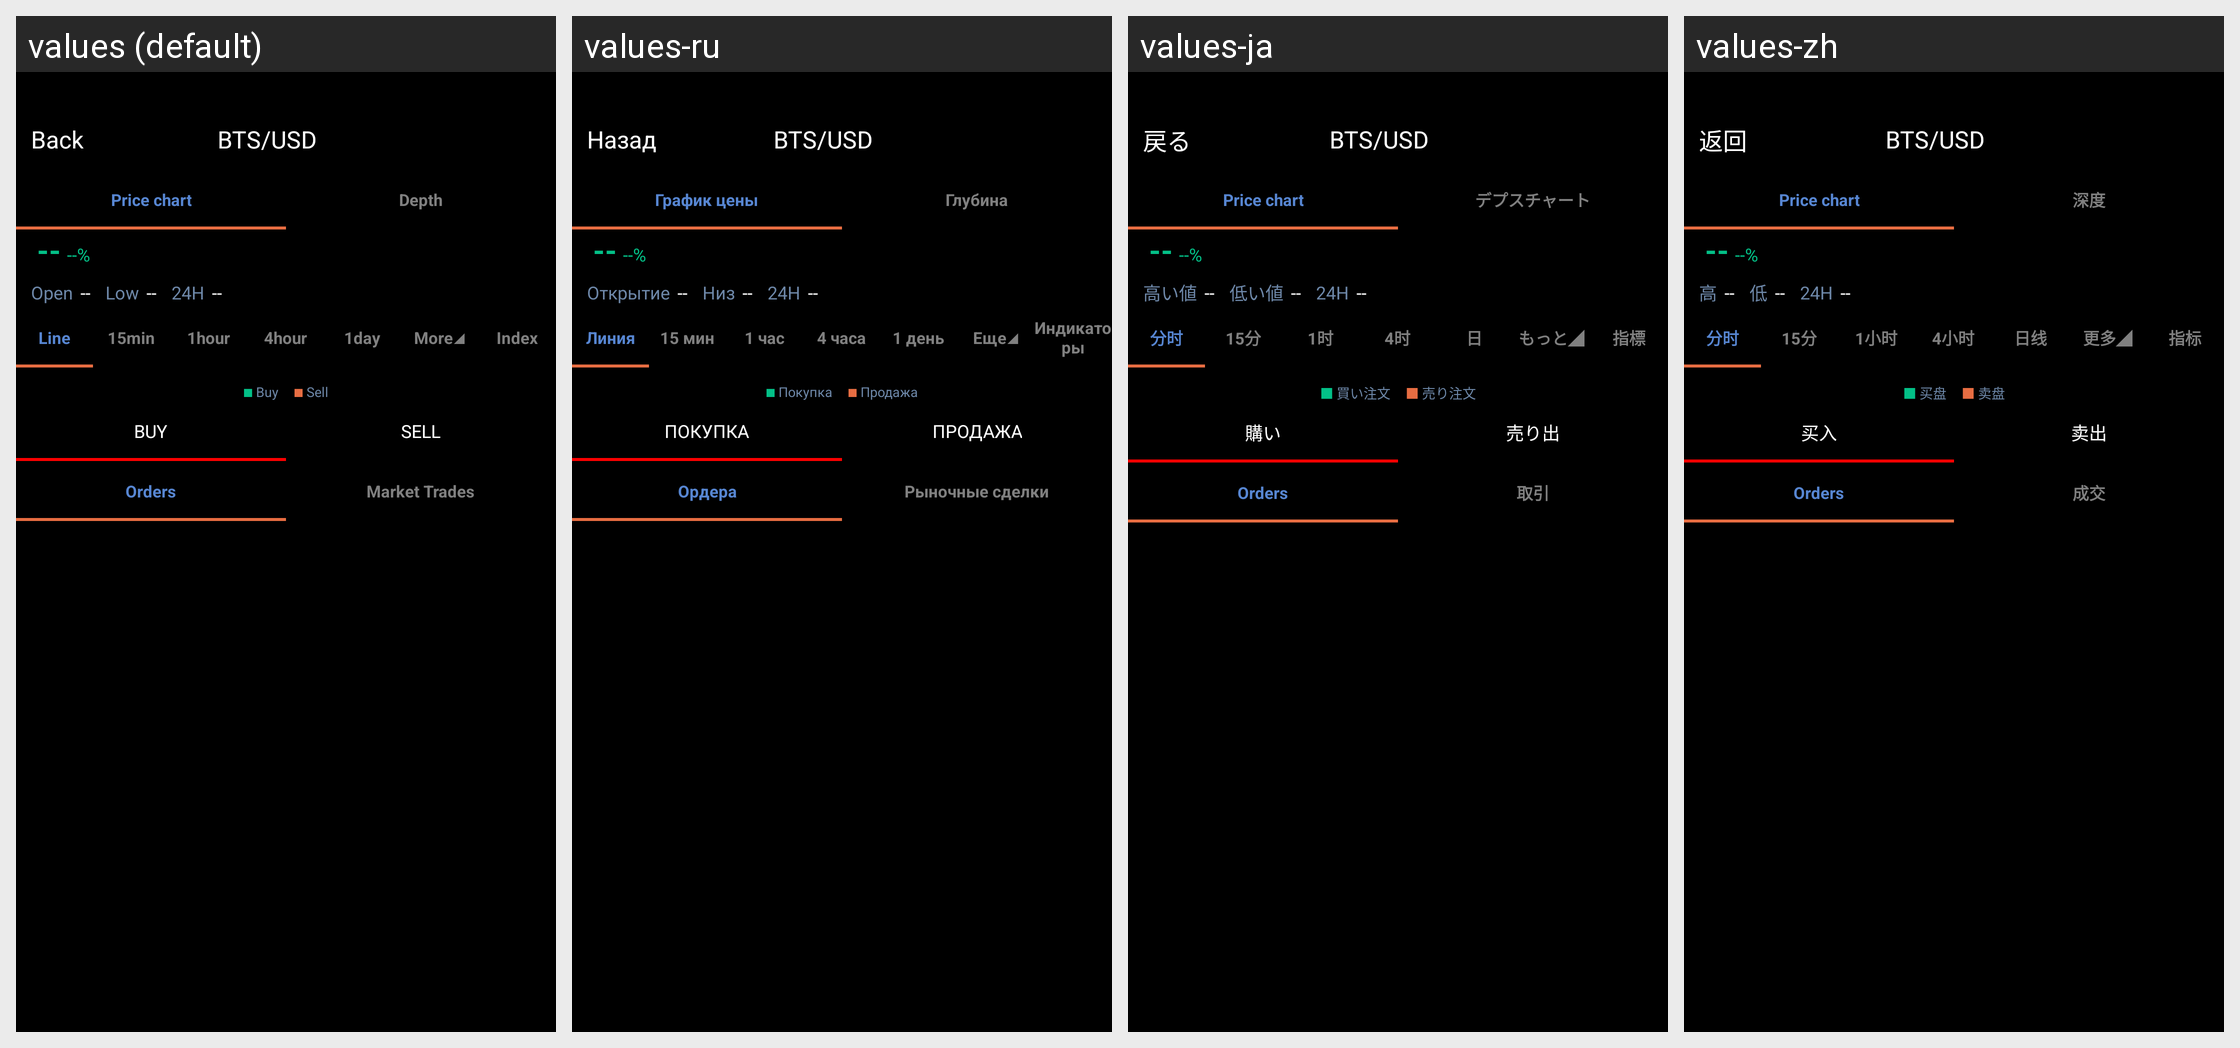

Strings drawn on this Android screen and how each of the app's shown locales translates them:
Android screen res/layout/activity_kline.xml rendered under 4 locales, left to right: values (default), values-ru, values-ja, values-zh. Device: Nexus 5 (rendered at 1080×1920; each locale shown at half size, 540×960, under a caption strip naming it); theme AppTheme.
Strings drawn on this screen, with the default value and each locale's value (text and hints the layout hard-codes, and strings that could not be matched under every locale, appear in the picture but are not listed):

kBtnBack
  values: Back
  values-ru: Назад
  values-ja: 戻る
  values-zh: 返回

price_chart
  values: Price chart
  values-ru: График цены
  values-ja: Price chart  [not translated; the default value is used]
  values-zh: Price chart  [not translated; the default value is used]

kLabelBtnDepth
  values: Depth
  values-ru: Глубина
  values-ja: デプスチャート
  values-zh: 深度

kLabelHeaderHigh
  values: Open
  values-ru: Открытие
  values-ja: 高い値
  values-zh: 高

kLabelHeaderLow
  values: Low
  values-ru: Низ
  values-ja: 低い値
  values-zh: 低

kLabelEkdptLine
  values: Line
  values-ru: Линия
  values-ja: 分时
  values-zh: 分时

kLabelEkdpt15min
  values: 15min
  values-ru: 15 мин
  values-ja: 15分
  values-zh: 15分

kLabelEkdpt1hour
  values: 1hour
  values-ru: 1 час
  values-ja: 1时
  values-zh: 1小时

kLabelEkdpt4hour
  values: 4hour
  values-ru: 4 часа
  values-ja: 4时
  values-zh: 4小时

kLabelEkdpt1day
  values: 1day
  values-ru: 1 день
  values-ja: 日
  values-zh: 日线

kLabelEkdptBtnMore
  values: More◢
  values-ru: Еще◢
  values-ja: もっと◢
  values-zh: 更多◢

kLabelEkdptBtnIndex
  values: Index
  values-ru: Индикаторы
  values-ja: 指標
  values-zh: 指标

kLabelDepthSideBuy
  values: Buy
  values-ru: Покупка
  values-ja: 買い注文
  values-zh: 买盘

kLabelDepthSideSell
  values: Sell
  values-ru: Продажа
  values-ja: 売り注文
  values-zh: 卖盘

kLabelTitleBuy
  values: BUY
  values-ru: ПОКУПКА
  values-ja: 購い
  values-zh: 买入

kLabelTitleSell
  values: SELL
  values-ru: ПРОДАЖА
  values-ja: 売り出
  values-zh: 卖出

kLabelBtnOrders
  values: Orders
  values-ru: Ордера
  values-ja: Orders  [not translated; the default value is used]
  values-zh: Orders  [not translated; the default value is used]

kLabelBtnMarketTrades
  values: Market Trades
  values-ru: Рыночные сделки
  values-ja: 取引
  values-zh: 成交
